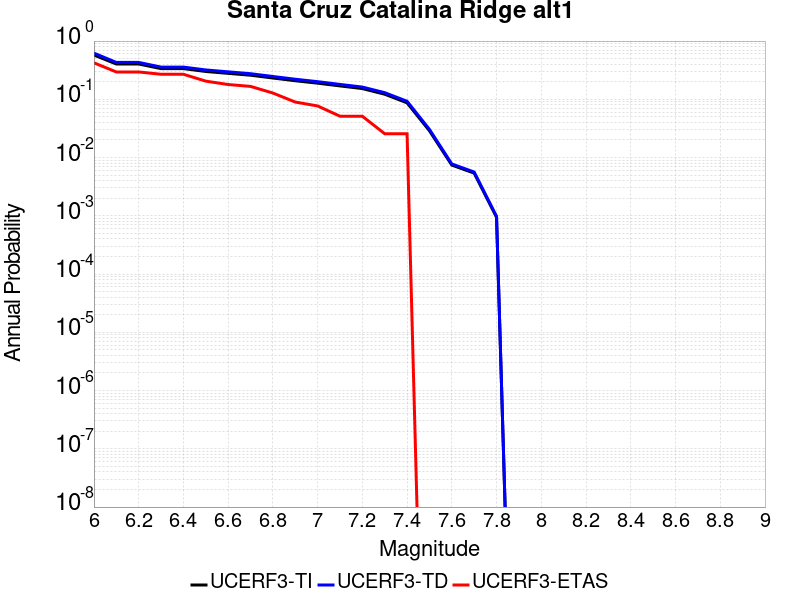

Values plotted in this chart, from the file beside it:
Magnitude, UCERF3-TI Prob, UCERF3-TD Prob, UCERF3-ETAS Prob
6.0, 0.5754, 0.6202, 0.4231
6.1, 0.404, 0.4301, 0.2949
6.2, 0.404, 0.4301, 0.2949
6.3, 0.3366, 0.3575, 0.2692
6.4, 0.3366, 0.3575, 0.2692
6.5, 0.3007, 0.3193, 0.2051
6.6, 0.279, 0.2963, 0.1795
6.7, 0.2593, 0.2754, 0.1667
6.8, 0.2322, 0.2465, 0.1282
6.9, 0.2085, 0.2212, 0.08974
7.0, 0.1894, 0.2009, 0.07692
7.1, 0.1699, 0.1802, 0.05128
7.2, 0.1529, 0.1623, 0.05128
7.3, 0.1224, 0.13, 0.02564
7.4, 0.08703, 0.09255, 0.02564
7.5, 0.02884, 0.03047, 0.0
7.6, 0.007434, 0.007765, 0.0
7.7, 0.005407, 0.005644, 0.0
7.8, 9.4262476E-4, 9.794764E-4, 0.0
